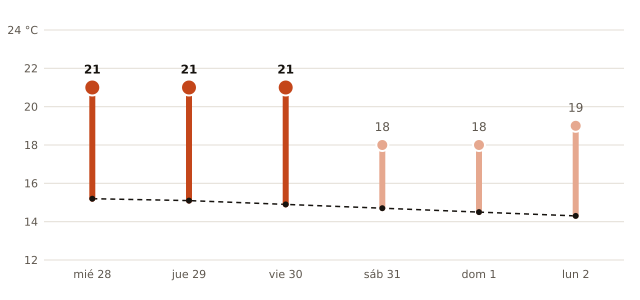

The file beside this chart, header and first rows:
fecha, máxima_prevista_C, máxima_normal_1991_2020_C
2026-10-28, 21, 15.2
2026-10-29, 21, 15.1
2026-10-30, 21, 14.9
2026-10-31, 18, 14.7
2026-11-01, 18, 14.5
2026-11-02, 19, 14.3
